Run: headless pygame with SDL's dummy video driver; simulated clock (each Clock.tick advances the game by its frame time, no real sleeping); random seed 0; keys injected as events and as key.get_pressed() state; mouse plan: one left click at the window centre at the start of phase 2, then a move to the lower-right quarter at the start of phase 3.
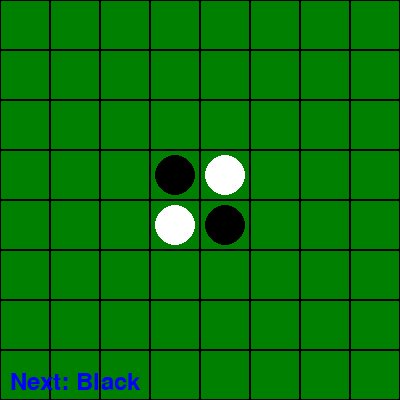
Frame 1 of 4 · flips 1–60 · no input
Frame 2 of 4 · flips 61–180 · clicked the window centre · tapped SPACE, RETURN · held RIGHT (→), D · screen unchanged from frame 1, image omitted
Frame 3 of 4 · flips 181–300 · moved the mouse to the lower-right quarter · held DOWN (↓), S · screen unchanged from frame 2, image omitted
Frame 4 of 4 · flips 301–420 · held LEFT (←), A, UP (↑), W · screen unchanged from frame 3, image omitted

The pygame program that drew these frames:

import pygame
import sys

BOARD_SIZE = 8
CELL_SIZE = 50
WINDOW_SIZE = BOARD_SIZE * CELL_SIZE

# 色の定義
BLACK = (0, 0, 0)
WHITE = (255, 255, 255)
GREEN = (0, 128, 0)
BLUE = (0, 0, 255)
RED = (255, 0, 0)

# オセロの盤面を初期化
def init_board():
    board = [[None] * BOARD_SIZE for _ in range(BOARD_SIZE)]
    board[3][3] = board[4][4] = BLACK
    board[3][4] = board[4][3] = WHITE
    return board


# 石を置ける位置を取得
def get_valid_moves(board, color):
    valid_moves = []
    for y in range(BOARD_SIZE):
        for x in range(BOARD_SIZE):
            if board[y][x] is None and is_valid_move(board, x, y, color):
                valid_moves.append((x, y))
    return valid_moves


# 石を置けるかチェック
def is_valid_move(board, x, y, color):
    if not (0 <= x < BOARD_SIZE and 0 <= y < BOARD_SIZE):
        return False
    if board[y][x] is not None:
        return False

    opponent_color = BLACK if color == WHITE else WHITE

    for dx, dy in [
        (0, 1),
        (1, 1),
        (1, 0),
        (1, -1),
        (0, -1),
        (-1, -1),
        (-1, 0),
        (-1, 1),
    ]:
        nx, ny = x + dx, y + dy
        if (
            0 <= nx < BOARD_SIZE
            and 0 <= ny < BOARD_SIZE
            and board[ny][nx] == opponent_color
        ):
            while True:
                nx += dx
                ny += dy
                if not (0 <= nx < BOARD_SIZE and 0 <= ny < BOARD_SIZE):
                    break
                if board[ny][nx] == color:
                    return True
                if board[ny][nx] is None:
                    break

    return False


# 石を反転
def flip_discs(board, x, y, color):
    opponent_color = BLACK if color == WHITE else WHITE

    for dx, dy in [
        (0, 1),
        (1, 1),
        (1, 0),
        (1, -1),
        (0, -1),
        (-1, -1),
        (-1, 0),
        (-1, 1),
    ]:
        nx, ny = x + dx, y + dy
        if (
            0 <= nx < BOARD_SIZE
            and 0 <= ny < BOARD_SIZE
            and board[ny][nx] == opponent_color
        ):
            while True:
                nx += dx
                ny += dy
                if not (0 <= nx < BOARD_SIZE and 0 <= ny < BOARD_SIZE):
                    break
                if board[ny][nx] == color:
                    while True:
                        nx -= dx
                        ny -= dy
                        if nx == x and ny == y:
                            break
                        board[ny][nx] = color
                    break
                if board[ny][nx] is None:
                    break


# ゲームの状態を描画
def draw_board(screen, board, valid_moves, current_player, game_over, winner):
    screen.fill(GREEN)
    for y in range(BOARD_SIZE):
        for x in range(BOARD_SIZE):
            rect = pygame.Rect(x * CELL_SIZE, y * CELL_SIZE, CELL_SIZE, CELL_SIZE)
            pygame.draw.rect(screen, BLACK, rect, 1)
            if board[y][x] == BLACK:
                pygame.draw.circle(
                    screen,
                    BLACK,
                    (x * CELL_SIZE + CELL_SIZE // 2, y * CELL_SIZE + CELL_SIZE // 2),
                    CELL_SIZE // 2 - 5,
                )
            elif board[y][x] == WHITE:
                pygame.draw.circle(
                    screen,
                    WHITE,
                    (x * CELL_SIZE + CELL_SIZE // 2, y * CELL_SIZE + CELL_SIZE // 2),
                    CELL_SIZE // 2 - 5,
                )

    for x, y in valid_moves:
        pygame.draw.circle(
            screen,
            GREEN,
            (x * CELL_SIZE + CELL_SIZE // 2, y * CELL_SIZE + CELL_SIZE // 2),
            5,
        )

    # 次の駒の打ち手を表示
    if not game_over:
        font = pygame.font.Font(None, 36)
        text = font.render(
            "Next: " + ("Black" if current_player == BLACK else "White"), True, BLUE
        )
        screen.blit(text, (10, WINDOW_SIZE - 30))

    # 勝者を表示
    if game_over:
        font = pygame.font.Font(None, 36)
        text = font.render(
            "Winner: " + ("Black" if winner == BLACK else "White"), True, RED
        )
        screen.blit(text, (WINDOW_SIZE // 2 - 50, WINDOW_SIZE // 2 - 20))

    # 終了ボタンを表示
    if game_over:
        pygame.draw.rect(
            screen, RED, (WINDOW_SIZE // 2 - 50, WINDOW_SIZE // 2 + 20, 100, 40)
        )
        text = font.render("Quit", True, WHITE)
        screen.blit(text, (WINDOW_SIZE // 2 - 20, WINDOW_SIZE // 2 + 30))


# ゲームのメイン処理
def main():
    pygame.init()
    screen = pygame.display.set_mode((WINDOW_SIZE, WINDOW_SIZE))
    pygame.display.set_caption("Othello")

    board = init_board()
    current_player = BLACK
    font = pygame.font.Font(None, 36)
    game_over = False
    winner = None

    while True:
        valid_moves = get_valid_moves(board, current_player)

        for event in pygame.event.get():
            if event.type == pygame.QUIT:
                pygame.quit()
                sys.exit()
            elif event.type == pygame.MOUSEBUTTONDOWN:
                if game_over:
                    x, y = event.pos
                    if (
                        WINDOW_SIZE // 2 - 50 <= x <= WINDOW_SIZE // 2 + 50
                        and WINDOW_SIZE // 2 + 20 <= y <= WINDOW_SIZE // 2 + 60
                    ):
                        pygame.quit()
                        sys.exit()
                elif valid_moves:
                    x, y = event.pos
                    col = x // CELL_SIZE
                    row = y // CELL_SIZE
                    if (col, row) in valid_moves:
                        board[row][col] = current_player
                        flip_discs(board, col, row, current_player)
                        current_player = WHITE if current_player == BLACK else BLACK

        # ゲームの終了条件をチェック
        if not valid_moves:
            current_player = WHITE if current_player == BLACK else BLACK
            valid_moves = get_valid_moves(board, current_player)
            if not valid_moves:
                game_over = True
                black_count = sum(row.count(BLACK) for row in board)
                white_count = sum(row.count(WHITE) for row in board)
                if black_count > white_count:
                    winner = BLACK
                elif white_count > black_count:
                    winner = WHITE

        draw_board(screen, board, valid_moves, current_player, game_over, winner)
        pygame.display.flip()


if __name__ == "__main__":
    main()
